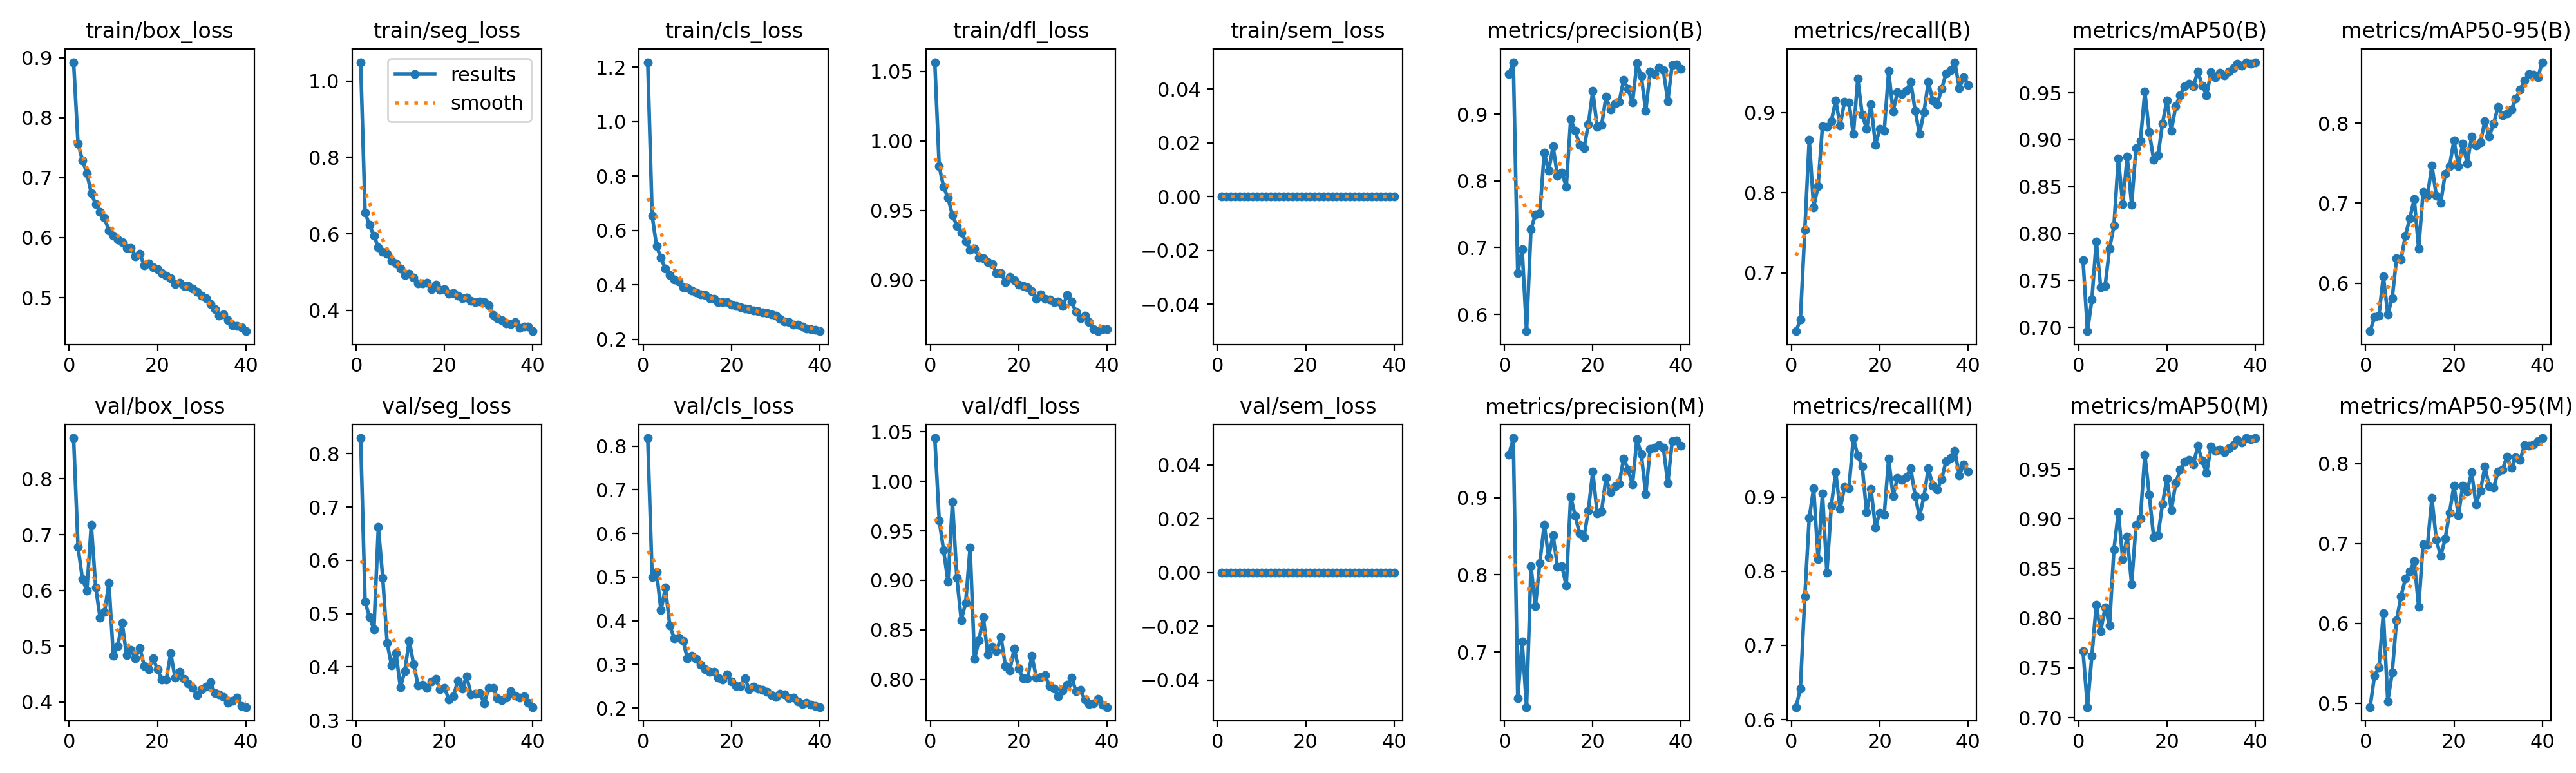

The table this chart was drawn from, first rows:
epoch, time, train/box_loss, train/seg_loss, train/cls_loss, train/dfl_loss, train/sem_loss, metrics/precision(B), metrics/recall(B), metrics/mAP50(B), metrics/mAP50-95(B), metrics/precision(M), metrics/recall(M), metrics/mAP50(M), metrics/mAP50-95(M), val/box_loss, val/seg_loss, val/cls_loss, val/dfl_loss, val/sem_loss, lr/pg0, lr/pg1, lr/pg2
1, 86.12, 0.8927, 1.049, 1.219, 1.056, 0, 0.9601, 0.6272, 0.7715, 0.5401, 0.9561, 0.6168, 0.7666, 0.4951, 0.8733, 0.8294, 0.8184, 1.044, 0, 0.0004748, 0.0004748, 0.0004748
2, 166.4, 0.7565, 0.656, 0.6549, 0.9816, 0, 0.9778, 0.6416, 0.6959, 0.5579, 0.9777, 0.6418, 0.7106, 0.5343, 0.6777, 0.5226, 0.5004, 0.9606, 0, 0.0009276, 0.0009276, 0.0009276
3, 244.5, 0.7291, 0.623, 0.5425, 0.9668, 0, 0.6615, 0.7534, 0.7296, 0.5598, 0.6397, 0.7658, 0.7624, 0.5447, 0.6203, 0.4931, 0.5115, 0.9303, 0, 0.001357, 0.001357, 0.001357
4, 322.3, 0.7076, 0.5951, 0.4999, 0.9589, 0, 0.6974, 0.8661, 0.7918, 0.609, 0.7136, 0.8719, 0.8133, 0.6124, 0.5996, 0.4706, 0.4239, 0.8984, 0, 0.001323, 0.001323, 0.001323
5, 400, 0.6742, 0.5656, 0.4592, 0.9465, 0, 0.5747, 0.7821, 0.7426, 0.5615, 0.6284, 0.9117, 0.787, 0.5023, 0.7179, 0.6623, 0.4757, 0.9795, 0, 0.001288, 0.001288, 0.001288
6, 479.6, 0.6558, 0.5526, 0.4359, 0.9389, 0, 0.7275, 0.808, 0.7442, 0.581, 0.8112, 0.8166, 0.8111, 0.5381, 0.6057, 0.5677, 0.3897, 0.9026, 0, 0.001252, 0.001252, 0.001252
7, 558.9, 0.6426, 0.5473, 0.4209, 0.9341, 0, 0.7493, 0.8831, 0.7842, 0.6315, 0.7592, 0.9047, 0.7927, 0.6041, 0.5511, 0.445, 0.3595, 0.86, 0, 0.001217, 0.001217, 0.001217
8, 636.7, 0.6328, 0.5301, 0.4131, 0.9278, 0, 0.7513, 0.8822, 0.8084, 0.6293, 0.8155, 0.7984, 0.8693, 0.6338, 0.5608, 0.4027, 0.361, 0.8775, 0, 0.001181, 0.001181, 0.001181
9, 719.2, 0.6115, 0.5234, 0.3926, 0.9217, 0, 0.8418, 0.8891, 0.8804, 0.6597, 0.8651, 0.8882, 0.9066, 0.6561, 0.6132, 0.4259, 0.3537, 0.9334, 0, 0.001146, 0.001146, 0.001146
10, 800.5, 0.6032, 0.5093, 0.388, 0.9227, 0, 0.815, 0.9156, 0.8314, 0.6811, 0.8234, 0.9332, 0.8591, 0.6649, 0.4822, 0.3618, 0.3133, 0.8205, 0, 0.001111, 0.001111, 0.001111
11, 880.9, 0.5964, 0.4922, 0.3797, 0.9162, 0, 0.8516, 0.8841, 0.8819, 0.705, 0.8514, 0.8839, 0.8822, 0.6781, 0.4998, 0.3923, 0.3194, 0.8394, 0, 0.001075, 0.001075, 0.001075
12, 961.1, 0.592, 0.4966, 0.3718, 0.9154, 0, 0.8077, 0.914, 0.8308, 0.6429, 0.8106, 0.9133, 0.8343, 0.6204, 0.5418, 0.4495, 0.313, 0.8628, 0, 0.00104, 0.00104, 0.00104
13, 1041, 0.583, 0.4862, 0.3665, 0.9126, 0, 0.8124, 0.9132, 0.8913, 0.7142, 0.8114, 0.9121, 0.8937, 0.6992, 0.4839, 0.4051, 0.2989, 0.825, 0, 0.001005, 0.001005, 0.001005
14, 1121, 0.5829, 0.4714, 0.3627, 0.9114, 0, 0.7912, 0.8731, 0.8985, 0.7091, 0.786, 0.9795, 0.9004, 0.698, 0.4936, 0.3657, 0.2892, 0.8333, 0, 0.0009692, 0.0009692, 0.0009692
15, 1201, 0.5688, 0.4712, 0.3515, 0.9049, 0, 0.8926, 0.9427, 0.9513, 0.7472, 0.9019, 0.9557, 0.9645, 0.7567, 0.4783, 0.3669, 0.2833, 0.8283, 0, 0.0009339, 0.0009339, 0.0009339
16, 1275, 0.5734, 0.4718, 0.3497, 0.9049, 0, 0.875, 0.8979, 0.9079, 0.7092, 0.8768, 0.9416, 0.9239, 0.7045, 0.4969, 0.3606, 0.2824, 0.843, 0, 0.0008985, 0.0008985, 0.0008985
17, 1348, 0.554, 0.4556, 0.3381, 0.8985, 0, 0.8543, 0.8797, 0.879, 0.7006, 0.8543, 0.8797, 0.8817, 0.6842, 0.4647, 0.3733, 0.2695, 0.8135, 0, 0.0008631, 0.0008631, 0.0008631
18, 1422, 0.5571, 0.4668, 0.336, 0.9021, 0, 0.8488, 0.9106, 0.8834, 0.7365, 0.8488, 0.9107, 0.8834, 0.7059, 0.4581, 0.3771, 0.2658, 0.809, 0, 0.0008277, 0.0008277, 0.0008277
19, 1496, 0.5504, 0.4539, 0.3365, 0.8999, 0, 0.8845, 0.8601, 0.9174, 0.7462, 0.8834, 0.8591, 0.915, 0.7386, 0.4781, 0.3586, 0.2772, 0.8312, 0, 0.0007924, 0.0007924, 0.0007924
20, 1569, 0.5477, 0.4549, 0.3287, 0.8967, 0, 0.9346, 0.8796, 0.9421, 0.7785, 0.9342, 0.8792, 0.9402, 0.7724, 0.4582, 0.3607, 0.2611, 0.8108, 0, 0.000757, 0.000757, 0.000757
21, 1643, 0.5412, 0.4431, 0.3227, 0.8956, 0, 0.8807, 0.8771, 0.9095, 0.7464, 0.8799, 0.8763, 0.9083, 0.735, 0.4395, 0.3389, 0.251, 0.8014, 0, 0.0007216, 0.0007216, 0.0007216
22, 1717, 0.537, 0.4454, 0.3186, 0.8946, 0, 0.8833, 0.9521, 0.9359, 0.7743, 0.8827, 0.9515, 0.9359, 0.7727, 0.44, 0.3446, 0.2503, 0.8011, 0, 0.0006863, 0.0006863, 0.0006863
23, 1791, 0.5322, 0.4388, 0.3135, 0.8919, 0, 0.9258, 0.9017, 0.9476, 0.7498, 0.9259, 0.9018, 0.9493, 0.7655, 0.4871, 0.3738, 0.2687, 0.8238, 0, 0.0006509, 0.0006509, 0.0006509
24, 1864, 0.5226, 0.4324, 0.3104, 0.8863, 0, 0.9064, 0.9259, 0.9573, 0.7829, 0.9071, 0.9253, 0.9571, 0.7891, 0.4431, 0.3595, 0.2427, 0.8021, 0, 0.0006155, 0.0006155, 0.0006155
25, 1938, 0.5246, 0.4331, 0.3061, 0.8895, 0, 0.9153, 0.9232, 0.9599, 0.7716, 0.9153, 0.9232, 0.9593, 0.7492, 0.4542, 0.3823, 0.2485, 0.8023, 0, 0.0005802, 0.0005802, 0.0005802
26, 2012, 0.5193, 0.4244, 0.3045, 0.8863, 0, 0.9189, 0.9272, 0.9566, 0.7758, 0.9186, 0.9269, 0.9548, 0.7658, 0.4413, 0.3488, 0.2441, 0.8041, 0, 0.0005448, 0.0005448, 0.0005448
27, 2085, 0.5191, 0.4214, 0.299, 0.886, 0, 0.9514, 0.9389, 0.9729, 0.8028, 0.9514, 0.9389, 0.9731, 0.7963, 0.4327, 0.35, 0.2422, 0.7934, 0, 0.0005094, 0.0005094, 0.0005094
28, 2159, 0.5149, 0.4234, 0.2962, 0.8841, 0, 0.9373, 0.9025, 0.9577, 0.7833, 0.9371, 0.9016, 0.9584, 0.7717, 0.4245, 0.3515, 0.2376, 0.791, 0, 0.0004741, 0.0004741, 0.0004741
29, 2233, 0.51, 0.4214, 0.2927, 0.8847, 0, 0.9173, 0.8736, 0.9475, 0.7996, 0.9174, 0.8737, 0.9459, 0.77, 0.4122, 0.3314, 0.229, 0.7829, 0, 0.0004387, 0.0004387, 0.0004387
30, 2307, 0.5028, 0.4138, 0.2873, 0.8811, 0, 0.9764, 0.9009, 0.9721, 0.8205, 0.9764, 0.9009, 0.9727, 0.79, 0.423, 0.361, 0.2254, 0.7888, 0, 0.0004033, 0.0004033, 0.0004033
31, 2392, 0.4991, 0.3874, 0.2749, 0.8893, 0, 0.9568, 0.9385, 0.9665, 0.8094, 0.9569, 0.9386, 0.968, 0.7926, 0.4274, 0.3605, 0.2326, 0.7944, 0, 0.000368, 0.000368, 0.000368
32, 2465, 0.4892, 0.3795, 0.2672, 0.8844, 0, 0.9046, 0.9153, 0.9713, 0.8119, 0.9045, 0.9152, 0.9695, 0.8087, 0.4355, 0.3418, 0.2318, 0.8019, 0, 0.0003326, 0.0003326, 0.0003326
33, 2538, 0.4811, 0.3738, 0.2629, 0.877, 0, 0.9634, 0.9106, 0.9687, 0.8169, 0.9633, 0.9099, 0.9669, 0.7947, 0.4158, 0.3374, 0.2218, 0.7882, 0, 0.0002972, 0.0002972, 0.0002972
34, 2611, 0.4703, 0.3658, 0.255, 0.8726, 0, 0.9598, 0.9295, 0.9727, 0.8304, 0.9652, 0.9238, 0.971, 0.8081, 0.4137, 0.3422, 0.2243, 0.7894, 0, 0.0002619, 0.0002619, 0.0002619
35, 2685, 0.4723, 0.3652, 0.2535, 0.8744, 0, 0.9693, 0.9488, 0.976, 0.8416, 0.9689, 0.9484, 0.9743, 0.8043, 0.4092, 0.3547, 0.2144, 0.7795, 0, 0.0002265, 0.0002265, 0.0002265
36, 2758, 0.4626, 0.3692, 0.2472, 0.8695, 0, 0.9653, 0.9527, 0.9807, 0.8535, 0.9651, 0.9525, 0.9792, 0.8234, 0.3978, 0.3463, 0.2097, 0.7754, 0, 0.0001911, 0.0001911, 0.0001911
37, 2831, 0.4543, 0.3548, 0.241, 0.8647, 0, 0.9197, 0.9631, 0.9788, 0.8611, 0.9192, 0.962, 0.9765, 0.8221, 0.4014, 0.3425, 0.2113, 0.7756, 0, 0.0001558, 0.0001558, 0.0001558
38, 2904, 0.4525, 0.3572, 0.2384, 0.8632, 0, 0.9738, 0.9304, 0.9825, 0.8603, 0.9735, 0.9294, 0.9809, 0.8241, 0.4078, 0.3448, 0.2077, 0.7806, 0, 0.0001204, 0.0001204, 0.0001204
39, 2977, 0.4502, 0.3573, 0.2362, 0.8648, 0, 0.9748, 0.944, 0.9813, 0.857, 0.9745, 0.9436, 0.9797, 0.8279, 0.3928, 0.333, 0.2041, 0.7742, 0, 8.50255e-05, 8.50255e-05, 8.50255e-05
40, 3050, 0.444, 0.3456, 0.2302, 0.8647, 0, 0.9678, 0.9345, 0.9827, 0.8761, 0.9676, 0.9343, 0.9811, 0.8321, 0.3906, 0.3248, 0.2021, 0.7721, 0, 4.96578e-05, 4.96578e-05, 4.96578e-05
